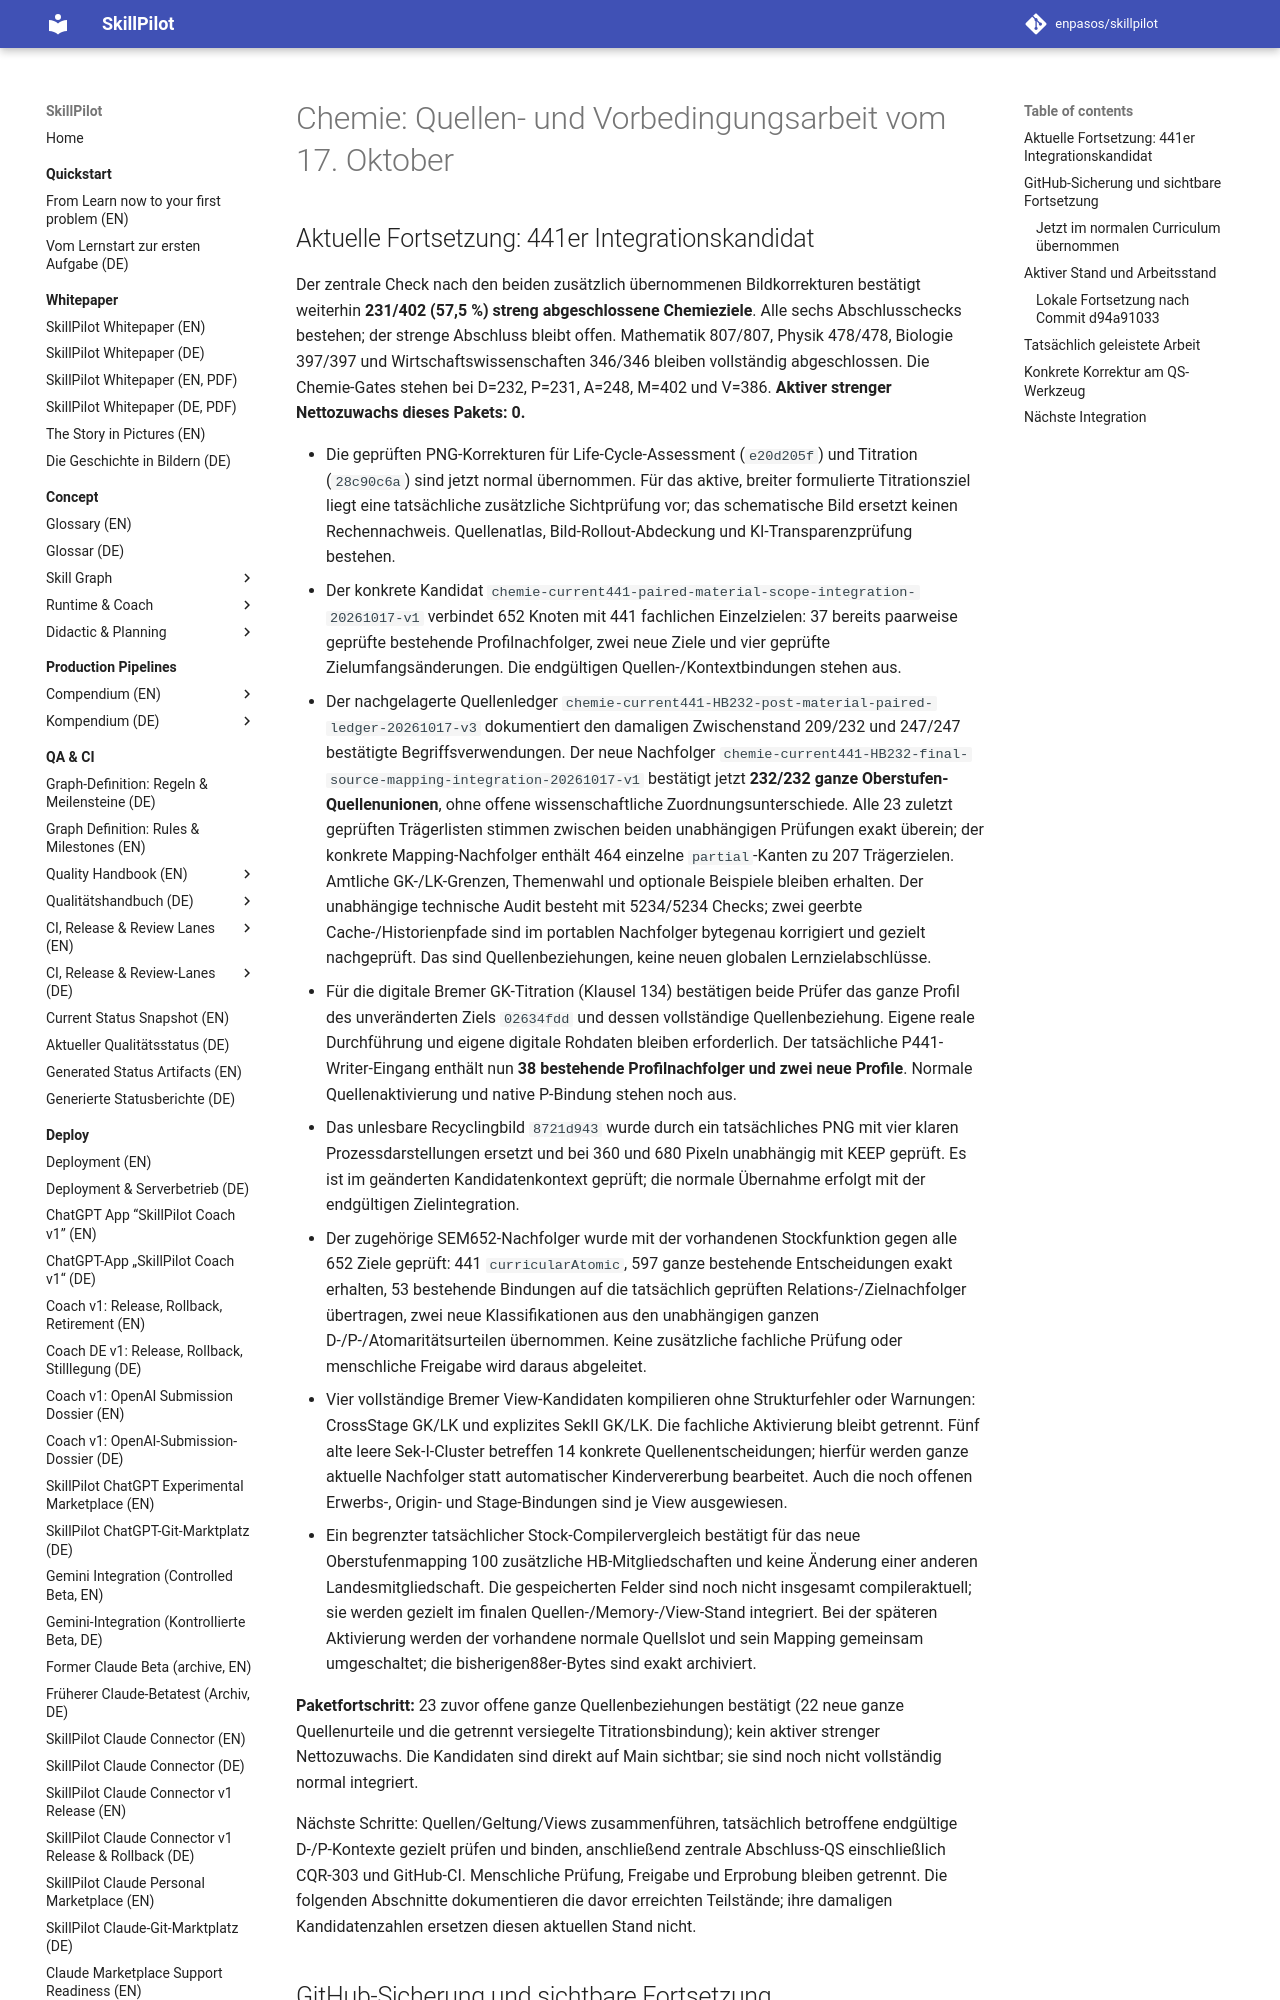

repository: enpasos/skillpilot · page: qa-ci/chemie-current439-source-requires-checkpoint-2026-10-17/index.html · generator: mkdocs

# Chemie: Quellen- und Vorbedingungsarbeit vom 17. Oktober

## Aktuelle Fortsetzung: 441er Integrationskandidat

Der zentrale Check nach den beiden zusätzlich übernommenen Bildkorrekturen
bestätigt weiterhin **231/402 (57,5 %) streng abgeschlossene Chemieziele**.
Alle sechs Abschlusschecks bestehen; der strenge Abschluss bleibt offen.
Mathematik 807/807, Physik 478/478, Biologie 397/397 und
Wirtschaftswissenschaften 346/346 bleiben vollständig abgeschlossen.
Die Chemie-Gates stehen bei D=232, P=231, A=248, M=402 und V=386.
**Aktiver strenger Nettozuwachs dieses Pakets: 0.**

- Die geprüften PNG-Korrekturen für Life-Cycle-Assessment (`e20d205f`) und
  Titration (`28c90c6a`) sind jetzt normal übernommen. Für das aktive,
  breiter formulierte Titrationsziel liegt eine tatsächliche zusätzliche
  Sichtprüfung vor; das schematische Bild ersetzt keinen Rechennachweis.
  Quellenatlas, Bild-Rollout-Abdeckung und KI-Transparenzprüfung bestehen.
- Der konkrete Kandidat
  `chemie-current441-paired-material-scope-integration-20261017-v1`
  verbindet 652 Knoten mit 441 fachlichen Einzelzielen: 37 bereits paarweise
  geprüfte bestehende Profilnachfolger, zwei neue Ziele und vier geprüfte
  Zielumfangsänderungen. Die endgültigen Quellen-/Kontextbindungen stehen aus.
- Der nachgelagerte Quellenledger
  `chemie-current441-HB232-post-material-paired-ledger-20261017-v3`
  dokumentiert den damaligen Zwischenstand 209/232 und 247/247 bestätigte
  Begriffsverwendungen. Der neue Nachfolger
  `chemie-current441-HB232-final-source-mapping-integration-20261017-v1`
  bestätigt jetzt **232/232 ganze Oberstufen-Quellenunionen**, ohne offene
  wissenschaftliche Zuordnungsunterschiede. Alle 23 zuletzt geprüften
  Trägerlisten stimmen zwischen beiden unabhängigen Prüfungen exakt überein;
  der konkrete Mapping-Nachfolger enthält 464 einzelne `partial`-Kanten zu
  207 Trägerzielen. Amtliche GK-/LK-Grenzen, Themenwahl und optionale Beispiele
  bleiben erhalten. Der unabhängige technische Audit besteht mit 5234/5234
  Checks; zwei geerbte Cache-/Historienpfade sind im portablen Nachfolger
  bytegenau korrigiert und gezielt nachgeprüft. Das sind Quellenbeziehungen,
  keine neuen globalen Lernzielabschlüsse.
- Für die digitale Bremer GK-Titration (Klausel 134) bestätigen beide Prüfer
  das ganze Profil des unveränderten Ziels `02634fdd` und dessen vollständige
  Quellenbeziehung. Eigene reale Durchführung und eigene digitale Rohdaten
  bleiben erforderlich. Der tatsächliche P441-Writer-Eingang enthält nun
  **38 bestehende Profilnachfolger und zwei neue Profile**. Normale
  Quellenaktivierung und native P-Bindung stehen noch aus.
- Das unlesbare Recyclingbild `8721d943` wurde durch ein tatsächliches PNG
  mit vier klaren Prozessdarstellungen ersetzt und bei 360 und 680 Pixeln
  unabhängig mit KEEP geprüft. Es ist im geänderten Kandidatenkontext geprüft;
  die normale Übernahme erfolgt mit der endgültigen Zielintegration.
- Der zugehörige SEM652-Nachfolger wurde mit der vorhandenen Stockfunktion
  gegen alle 652 Ziele geprüft: 441 `curricularAtomic`, 597 ganze bestehende
  Entscheidungen exakt erhalten, 53 bestehende Bindungen auf die tatsächlich
  geprüften Relations-/Zielnachfolger übertragen, zwei neue Klassifikationen
  aus den unabhängigen ganzen D-/P-/Atomaritätsurteilen übernommen. Keine
  zusätzliche fachliche Prüfung oder menschliche Freigabe wird daraus
  abgeleitet.
- Vier vollständige Bremer View-Kandidaten kompilieren ohne Strukturfehler
  oder Warnungen: CrossStage GK/LK und explizites SekII GK/LK. Die fachliche
  Aktivierung bleibt getrennt. Fünf alte leere Sek-I-Cluster betreffen 14
  konkrete Quellenentscheidungen; hierfür werden ganze aktuelle Nachfolger
  statt automatischer Kindervererbung bearbeitet. Auch die noch offenen
  Erwerbs-, Origin- und Stage-Bindungen sind je View ausgewiesen.
- Ein begrenzter tatsächlicher Stock-Compilervergleich bestätigt für das
  neue Oberstufenmapping 100 zusätzliche HB-Mitgliedschaften und keine
  Änderung einer anderen Landesmitgliedschaft. Die gespeicherten Felder
  sind noch nicht insgesamt compileraktuell; sie werden gezielt im finalen
  Quellen-/Memory-/View-Stand integriert. Bei der späteren Aktivierung werden
  der vorhandene normale Quellslot und sein Mapping gemeinsam umgeschaltet;
  die bisherigen88er-Bytes sind exakt archiviert.

**Paketfortschritt:** 23 zuvor offene ganze Quellenbeziehungen bestätigt
(22 neue ganze Quellenurteile und die getrennt versiegelte Titrationsbindung);
kein aktiver strenger Nettozuwachs. Die Kandidaten sind direkt auf Main
sichtbar; sie sind noch nicht vollständig normal integriert.
